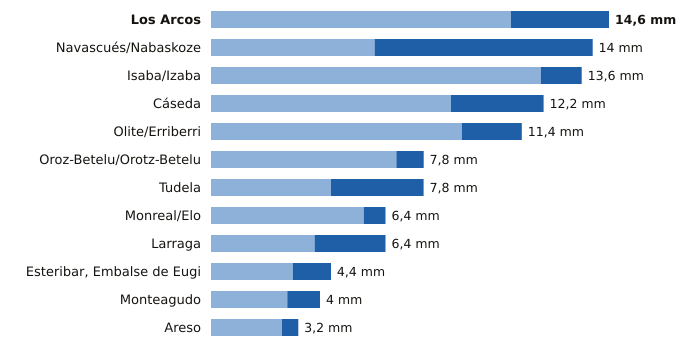

The file beside this chart, header and first rows:
estacion, provincia, indicativo, mm_6_dias_anteriores, mm_hoy, mm_7_dias, horas_de_hoy
Los Arcos, Navarra, 9171K, 11.0, 3.6, 14.6, 21
Navascués/Nabaskoze, Navarra, 9238X, 6.0, 8.0, 14.0, 21
Isaba/Izaba, Navarra, 9218A, 12.1, 1.5, 13.6, 21
Cáseda, Navarra, 9245X, 8.8, 3.4, 12.2, 21
Olite/Erriberri, Navarra, 9252X, 9.2, 2.2, 11.4, 21
Oroz-Betelu/Orotz-Betelu, Navarra, 9228J, 6.8, 1.0, 7.8, 21
Tudela, Navarra, 9302Y, 4.4, 3.4, 7.8, 21
Monreal/Elo, Navarra, 9262P, 5.6, 0.8, 6.4, 21
Larraga, Navarra, 9280B, 3.8, 2.6, 6.4, 21
Esteribar, Embalse de Eugi, Navarra, 9257X, 3.0, 1.4, 4.4, 21
Monteagudo, Navarra, 9301X, 2.8, 1.2, 4.0, 21
Areso, Navarra, 1033X, 2.6, 0.6, 3.2, 21
